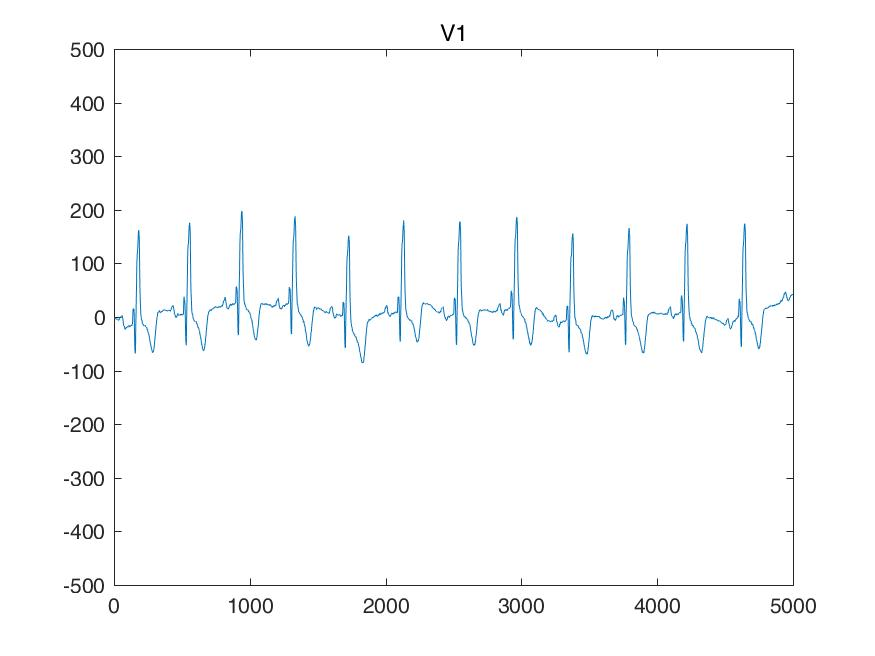

The table this chart was drawn from, first rows:
I, II, III, aVR, aVL, aVF, V1, V2, V3, V4, V5, V6, 
-48, 0, 48, 24, -48, 24, -9, 87, -68, 19, -39, -48, 
-48, 0, 48, 24, -48, 24, -9, 87, -68, 19, -39, -48, 
-48, 0, 48, 24, -48, 24, -9, 87, -68, 19, -39, -48, 
-48, 0, 48, 24, -48, 24, -9, 87, -68, 19, -39, -48, 
-39, 0, 39, 19, -39, 19, -9, 78, -58, 19, -39, -39, 
-39, 0, 39, 19, -39, 19, -9, 78, -58, 19, -39, -39, 
-39, 0, 39, 19, -39, 19, -9, 78, -58, 19, -39, -39, 
-39, 0, 39, 19, -39, 19, -9, 78, -58, 19, -39, -39, 
-39, 0, 39, 19, -39, 19, -9, 78, -68, 19, -39, -39, 
-39, 0, 39, 19, -39, 19, -9, 78, -68, 19, -39, -39, 
-39, 0, 39, 19, -39, 19, -9, 78, -68, 19, -39, -39, 
-39, 0, 39, 19, -39, 19, -9, 78, -68, 19, -39, -39, 
-39, -9, 29, 24, -34, 9, -19, 68, -68, 9, -48, -39, 
-39, -9, 29, 24, -34, 9, -19, 68, -68, 9, -48, -39, 
-39, -9, 29, 24, -34, 9, -19, 68, -68, 9, -48, -39, 
-39, -9, 29, 24, -34, 9, -19, 68, -68, 9, -48, -39, 
-48, -9, 39, 29, -43, 14, -19, 58, -68, 0, -48, -39, 
-48, -9, 39, 29, -43, 14, -19, 58, -68, 0, -48, -39, 
-48, -9, 39, 29, -43, 14, -19, 58, -68, 0, -48, -39, 
-48, -9, 39, 29, -43, 14, -19, 58, -68, 0, -48, -39, 
-48, -9, 39, 29, -43, 14, -19, 48, -78, 0, -58, -39, 
-48, -9, 39, 29, -43, 14, -19, 48, -78, 0, -58, -39, 
-48, -9, 39, 29, -43, 14, -19, 48, -78, 0, -58, -39, 
-48, -9, 39, 29, -43, 14, -19, 48, -78, 0, -58, -39, 
-39, -19, 19, 29, -29, 0, -19, 39, -87, -9, -48, -39, 
-39, -19, 19, 29, -29, 0, -19, 39, -87, -9, -48, -39, 
-39, -19, 19, 29, -29, 0, -19, 39, -87, -9, -48, -39, 
-39, -19, 19, 29, -29, 0, -19, 39, -87, -9, -48, -39, 
-48, -19, 29, 34, -39, 4, -29, 39, -97, -9, -58, -48, 
-48, -19, 29, 34, -39, 4, -29, 39, -97, -9, -58, -48, 
-48, -19, 29, 34, -39, 4, -29, 39, -97, -9, -58, -48, 
-48, -19, 29, 34, -39, 4, -29, 39, -97, -9, -58, -48, 
-48, -19, 29, 34, -39, 4, -29, 29, -87, -9, -68, -39, 
-48, -19, 29, 34, -39, 4, -29, 29, -87, -9, -68, -39, 
-48, -19, 29, 34, -39, 4, -29, 29, -87, -9, -68, -39, 
-48, -19, 29, 34, -39, 4, -29, 29, -87, -9, -68, -39, 
-48, -19, 29, 34, -39, 4, -19, 29, -97, -19, -58, -48, 
-48, -19, 29, 34, -39, 4, -19, 29, -97, -19, -58, -48, 
-48, -19, 29, 34, -39, 4, -19, 29, -97, -19, -58, -48, 
-48, -19, 29, 34, -39, 4, -19, 29, -97, -19, -58, -48, 
-58, -9, 48, 34, -53, 19, -9, 39, -92, -19, -58, -39, 
-58, -9, 48, 34, -53, 19, -9, 39, -87, -19, -58, -39, 
-58, -9, 48, 34, -53, 19, -9, 39, -82, -19, -58, -39, 
-58, -9, 48, 34, -53, 19, -9, 39, -78, -19, -58, -39, 
-48, 0, 48, 24, -48, 24, 0, 48, -68, -9, -48, -39, 
-48, 0, 48, 24, -48, 24, 0, 48, -68, -9, -48, -39, 
-48, 0, 48, 24, -48, 24, 0, 48, -68, -9, -48, -39, 
-48, 0, 48, 24, -48, 24, 0, 48, -68, -9, -48, -39, 
-39, 4, 43, 17, -41, 24, 0, 58, -68, 0, -48, -29, 
-39, 9, 48, 14, -43, 29, 0, 58, -68, 0, -48, -29, 
-34, 19, 53, 7, -43, 36, 4, 63, -68, 0, -48, -29, 
-34, 24, 58, 4, -46, 41, 4, 63, -68, 0, -48, -29, 
-34, 24, 58, 4, -46, 41, 4, 53, -53, 4, -43, -29, 
-34, 24, 58, 4, -46, 41, 9, 53, -53, 4, -43, -24, 
-29, 24, 53, 2, -41, 39, 9, 58, -53, 4, -43, -24, 
-29, 24, 53, 2, -41, 39, 14, 63, -48, 4, -43, -24, 
-39, 24, 63, 7, -51, 43, 14, 68, -48, 9, -34, -14, 
-39, 24, 63, 7, -51, 43, 14, 68, -48, 9, -34, -14, 
-39, 34, 73, 2, -56, 53, 14, 63, -48, 9, -34, -14, 
-39, 34, 73, 2, -56, 53, 4, 63, -48, 9, -29, -14, 
... 4,940 more rows
